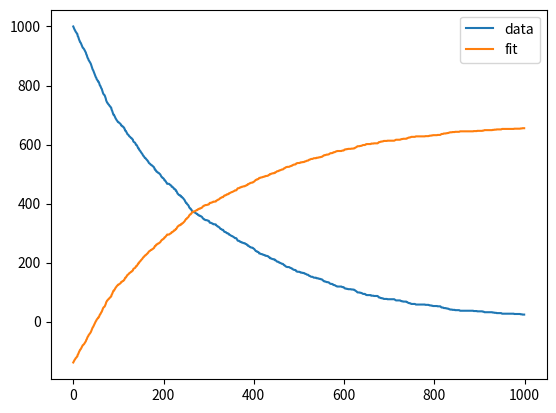

This chart was generated by the following Python code:
import numpy as np
import numpy.random as nr
import matplotlib.pyplot as plt

NTl = 1000 #Numero de atomos de Tl
NPb = 0 #Numero de atomos de Pb
h = 1  # intervalo de tiempo
tau = 3.053*60  #tiempo de vida media
p = 1 - 2**(-h/tau) #probabilidad de decaimiento

NTalios = [NTl]
NPlomos = [NPb]

tmax = 1000 

for _ in range(1,tmax,h):

    decays = 0 #Cuenta el número de átomos que decayeron en el tiempo t
    for i in range(NTl):
        r = nr.random()
        if r < p: #Moneda sesgada
            decays += 1
    NTl -= decays
    NPb += decays
    NTalios.append(NTl)
    NPlomos.append(NPb)

tpoints = np.arange(0,tmax,h)
logNtalio=np.log(NTalios)

def funcion1(NTl,t,tau):
    Ntalfunc=NTl*2**(-t/tau)
    return Ntalfunc

def minimoscuadrados(x, y):
    X = np.vstack([x, np.ones(len(x))]).T
    m,b= np.linalg.lstsq(X, y, rcond=None)[0]
    return m,b

NTalios_func = funcion1(NTl, tpoints, tau) # Use a different variable name

pendiente,ordenada = minimoscuadrados(tpoints, NTalios)

NTalios_arr = np.array(NTalios)
fit = pendiente * NTalios_arr + ordenada

plt.plot(tpoints, NTalios, label='data')
plt.plot(tpoints, fit, label='fit')
plt.legend()
plt.show()
